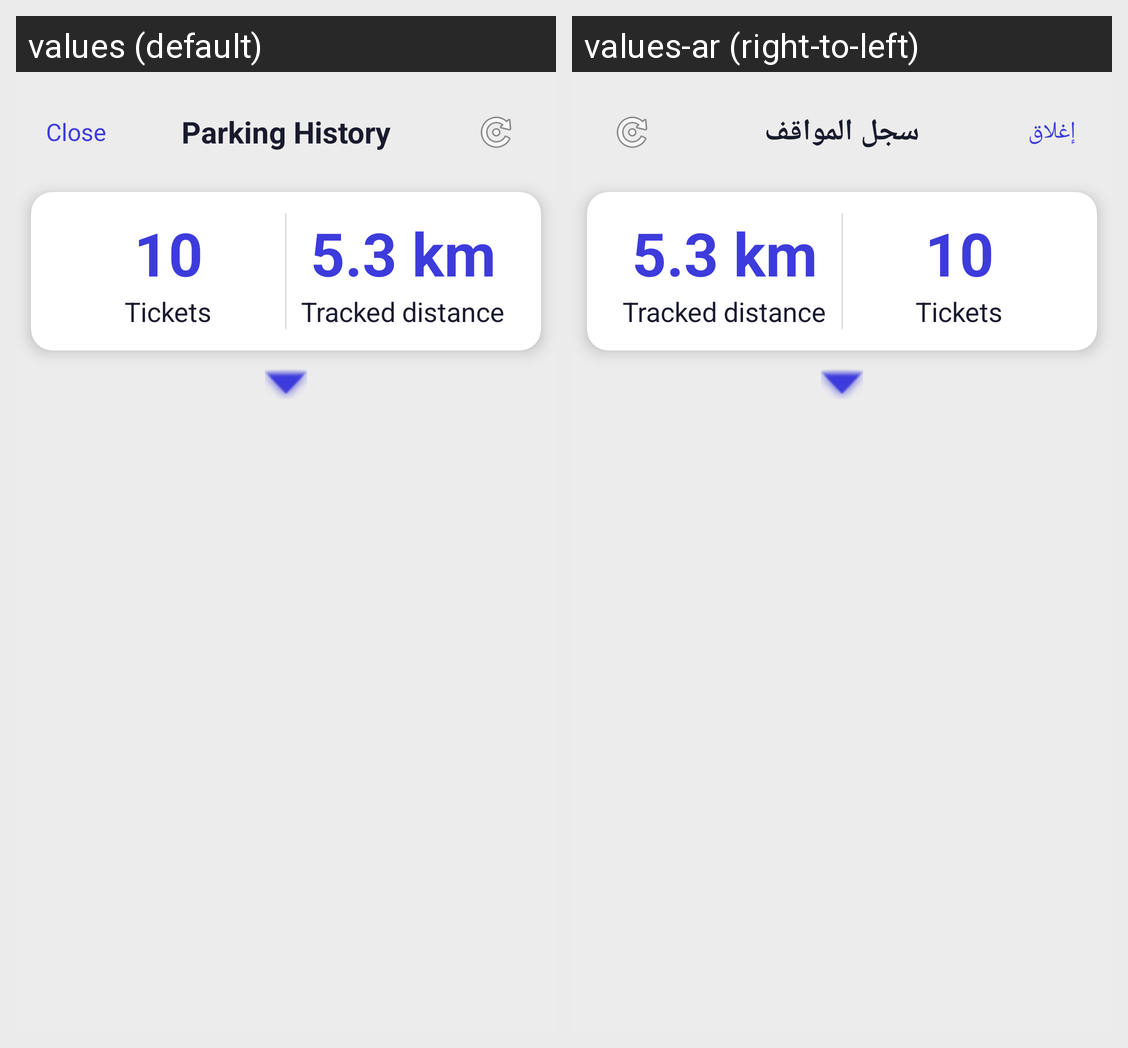

The Android screen above is rendered under two locales of the same app. Produce the string resources it draws, with the default and per-locale values.
Android screen res/layout/activity_history.xml rendered under 2 locales, left to right: values (default), values-ar (right-to-left). Device: Nexus 5 (rendered at 1080×1920; each locale shown at half size, 540×960, under a caption strip naming it); theme Theme.ParkMate.
Strings drawn on this screen, with the default value and each locale's value (text and hints the layout hard-codes, and strings that could not be matched under every locale, appear in the picture but are not listed):

close
  values: Close
  values-ar: إغلاق

parking_history
  values: Parking History
  values-ar: سجل المواقف

tickets_label
  values: Tickets
  values-ar: Tickets  [not translated; the default value is used]

tracked_distance_label
  values: Tracked distance
  values-ar: Tracked distance  [not translated; the default value is used]
